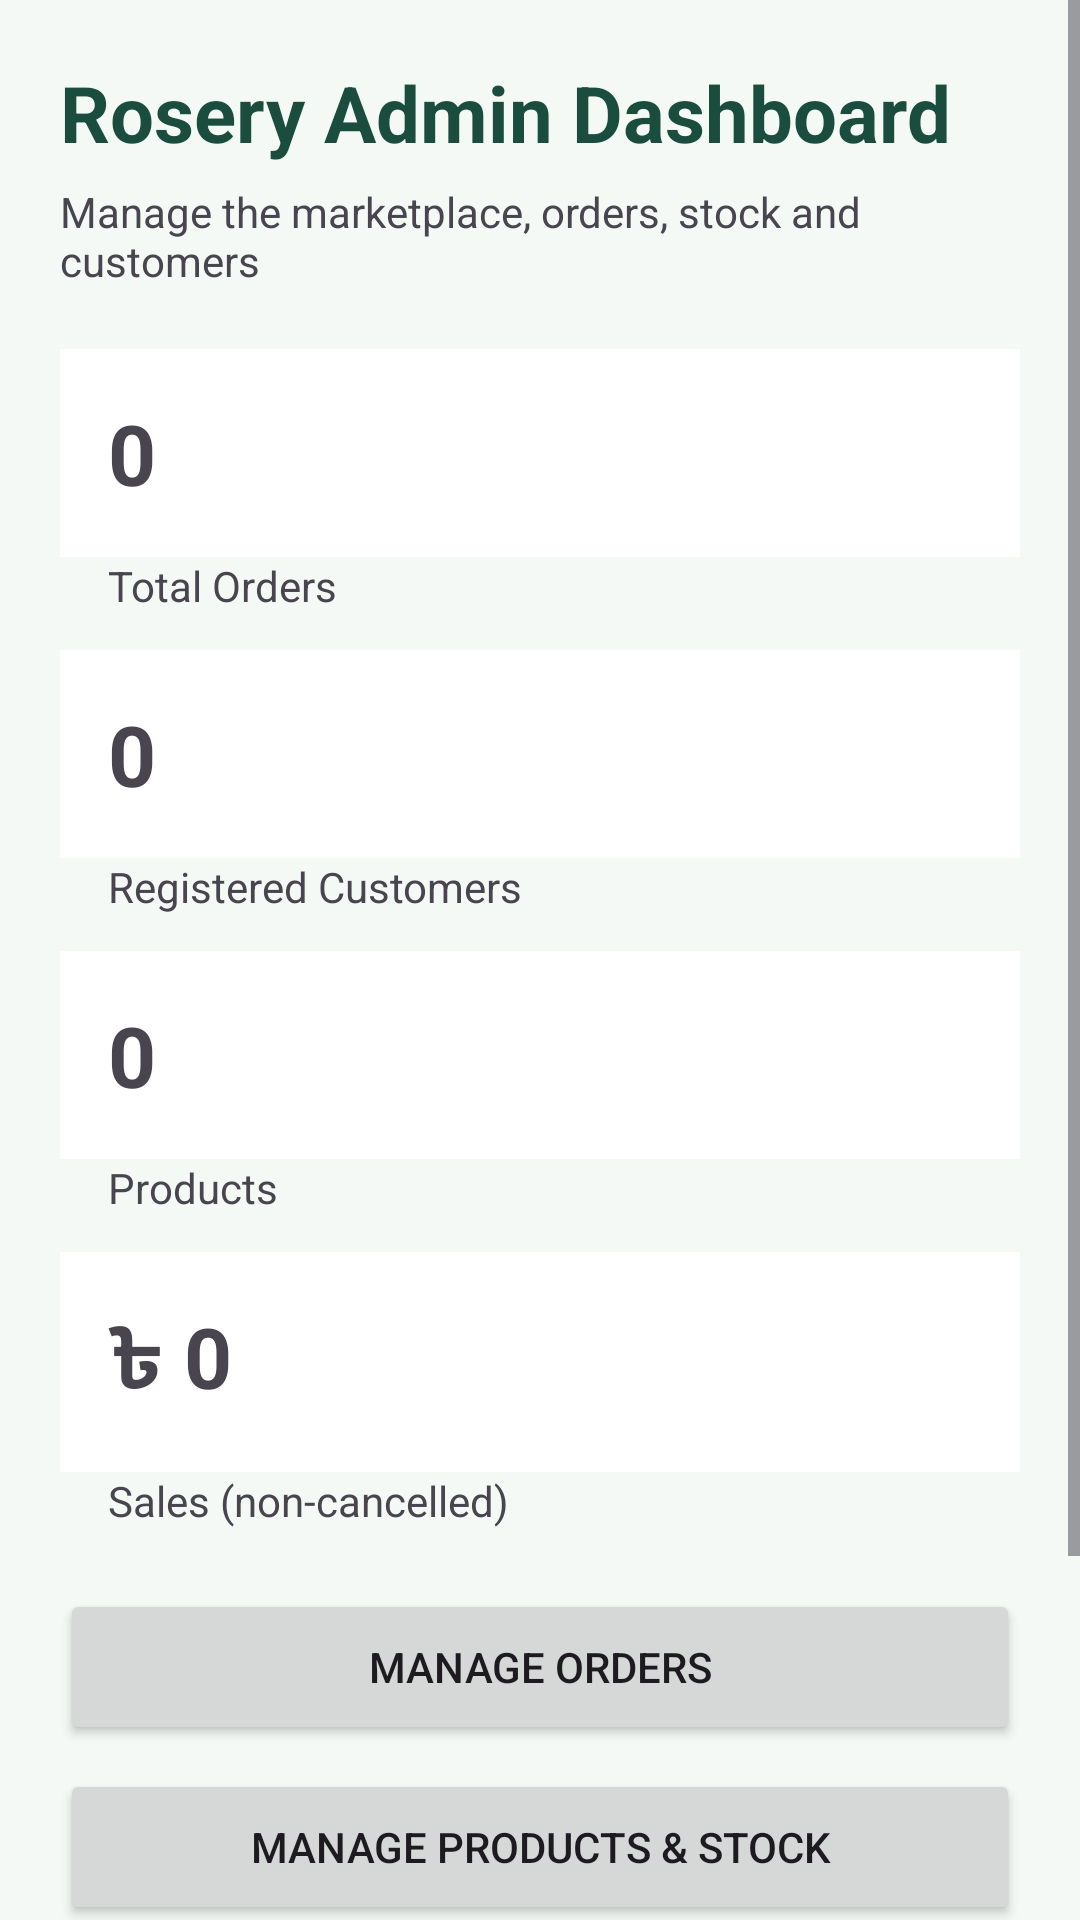

Reconstruct the res/layout file that produces this screen, plus the resources it refers to.
<!-- AndroidManifest.xml: application theme Theme.Rosery -->
<!-- res/layout/activity_admin_dashboard.xml -->
<?xml version="1.0" encoding="utf-8"?>
<ScrollView xmlns:android="http://schemas.android.com/apk/res/android"
    android:layout_width="match_parent"
    android:layout_height="match_parent"
    android:background="@color/rosery_bg">

    <LinearLayout
        android:layout_width="match_parent"
        android:layout_height="wrap_content"
        android:orientation="vertical"
        android:padding="20dp">

        
        <TextView
            android:text="@string/admin_dashboard_title"
            android:textSize="26sp"
            android:textStyle="bold"
            android:textColor="@color/rosery_dark_green"
            android:layout_width="match_parent"
            android:layout_height="wrap_content"/>

        <TextView
            android:text="@string/admin_dashboard_subtitle"
            android:textSize="14sp"
            android:layout_marginTop="6dp"
            android:layout_width="match_parent"
            android:layout_height="wrap_content"/>

        
        <LinearLayout
            android:orientation="vertical"
            android:layout_width="match_parent"
            android:layout_height="wrap_content"
            android:layout_marginTop="20dp">

            
            <TextView
                android:id="@+id/statOrders"
                android:text="0"
                android:textSize="28sp"
                android:textStyle="bold"
                android:padding="16dp"
                android:background="@color/rosery_surface"
                android:layout_width="match_parent"
                android:layout_height="wrap_content"/>

            <TextView
                android:text="@string/admin_stat_total_orders"
                android:paddingLeft="16dp"
                android:paddingBottom="12dp"
                android:layout_width="match_parent"
                android:layout_height="wrap_content"/>

            
            <TextView
                android:id="@+id/statUsers"
                android:text="0"
                android:textSize="28sp"
                android:textStyle="bold"
                android:padding="16dp"
                android:background="@color/rosery_surface"
                android:layout_width="match_parent"
                android:layout_height="wrap_content"/>

            <TextView
                android:text="@string/admin_stat_registered_customers"
                android:paddingLeft="16dp"
                android:paddingBottom="12dp"
                android:layout_width="match_parent"
                android:layout_height="wrap_content"/>

            
            <TextView
                android:id="@+id/statProducts"
                android:text="0"
                android:textSize="28sp"
                android:textStyle="bold"
                android:padding="16dp"
                android:background="@color/rosery_surface"
                android:layout_width="match_parent"
                android:layout_height="wrap_content"/>

            <TextView
                android:text="@string/admin_stat_products"
                android:paddingLeft="16dp"
                android:paddingBottom="12dp"
                android:layout_width="match_parent"
                android:layout_height="wrap_content"/>

            
            <TextView
                android:id="@+id/statSales"
                android:text="৳ 0"
                android:textSize="28sp"
                android:textStyle="bold"
                android:padding="16dp"
                android:background="@color/rosery_surface"
                android:layout_width="match_parent"
                android:layout_height="wrap_content"/>

            <TextView
                android:text="@string/admin_stat_sales"
                android:paddingLeft="16dp"
                android:paddingBottom="12dp"
                android:layout_width="match_parent"
                android:layout_height="wrap_content"/>
        </LinearLayout>

        
        <Button
            android:id="@+id/adminOrdersButton"
            android:text="@string/admin_btn_manage_orders"
            android:layout_width="match_parent"
            android:layout_height="52dp"
            android:layout_marginTop="8dp"/>

        <Button
            android:id="@+id/adminProductsButton"
            android:text="@string/admin_btn_manage_products"
            android:layout_width="match_parent"
            android:layout_height="52dp"
            android:layout_marginTop="8dp"/>

        <Button
            android:id="@+id/adminUsersButton"
            android:text="@string/admin_btn_manage_customers"
            android:layout_width="match_parent"
            android:layout_height="52dp"
            android:layout_marginTop="8dp"/>

        <Button
            android:id="@+id/adminLogoutButton"
            android:text="@string/admin_btn_logout"
            android:layout_width="match_parent"
            android:layout_height="52dp"
            android:layout_marginTop="16dp"/>
    </LinearLayout>
</ScrollView>
<!-- resources referenced by this layout -->
<resources>
  <color name="rosery_bg">#F4F9F5</color>
  <color name="rosery_dark_green">#1B4D3E</color>
  <color name="rosery_surface">#FFFFFF</color>
  <string name="admin_btn_logout">Logout</string>
  <string name="admin_btn_manage_customers">Manage Customers</string>
  <string name="admin_btn_manage_orders">Manage Orders</string>
  <string name="admin_btn_manage_products">Manage Products &amp; Stock</string>
  <string name="admin_dashboard_subtitle">Manage the marketplace, orders, stock and customers</string>
  <string name="admin_dashboard_title">Rosery Admin Dashboard</string>
  <string name="admin_stat_products">Products</string>
  <string name="admin_stat_registered_customers">Registered Customers</string>
  <string name="admin_stat_sales">Sales (non-cancelled)</string>
  <string name="admin_stat_total_orders">Total Orders</string>
  <style name="Theme.Rosery" parent="Theme.Material3.Light.NoActionBar">
          <item name="colorPrimary">@color/rosery_dark_green</item>
          <item name="colorSecondary">@color/rosery_green</item>
          <item name="android:windowBackground">@color/rosery_bg</item>
      </style>
  <color name="rosery_green">#2E7D32</color>
</resources>
